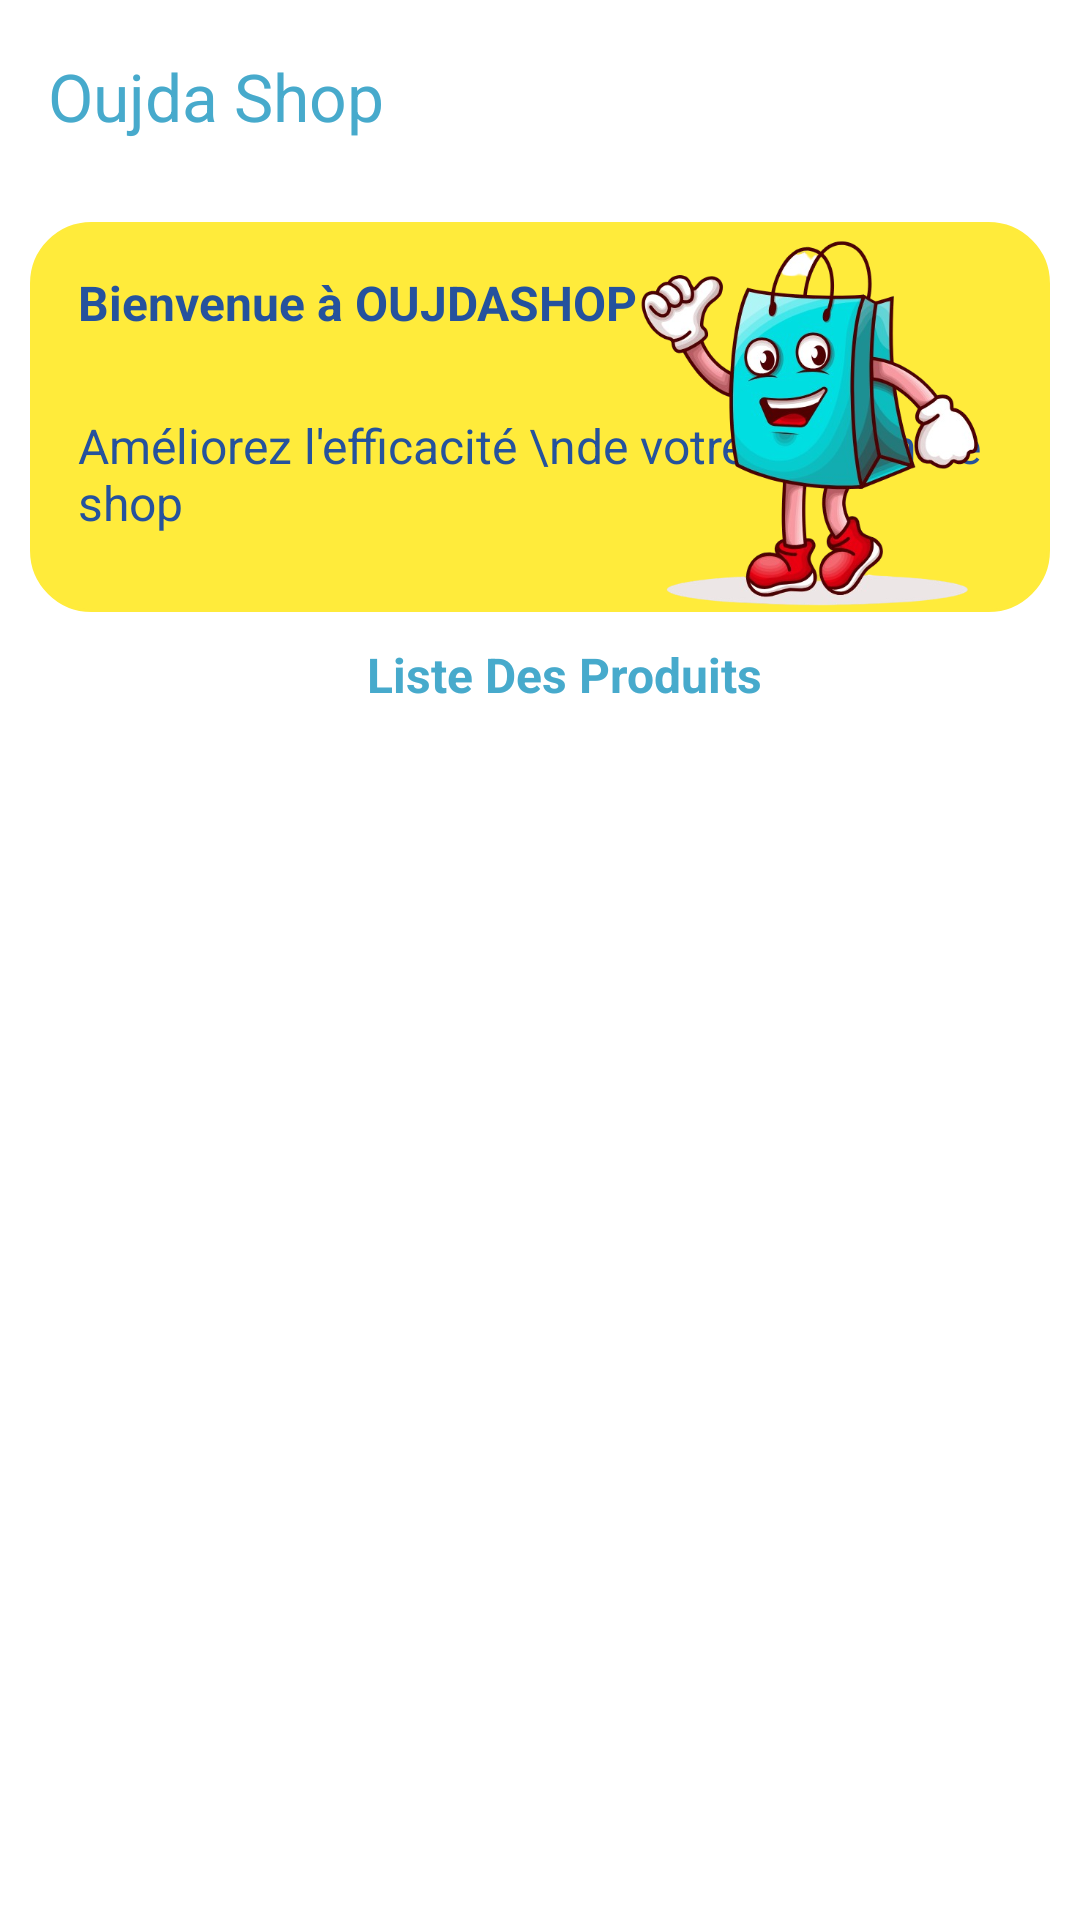

Here is an Android app screen rendered from its layout file. Give the layout XML and the strings, colors and styles it references.
<!-- AndroidManifest.xml: application theme Theme.OujdaShopProject -->
<!-- res/layout/activity_product.xml -->
<?xml version="1.0" encoding="utf-8"?>
<LinearLayout xmlns:android="http://schemas.android.com/apk/res/android"
    xmlns:app="http://schemas.android.com/apk/res-auto"
    xmlns:tools="http://schemas.android.com/tools"
    android:id="@+id/main"
    android:background="@color/white"
    android:layout_width="match_parent"
    android:layout_height="match_parent"
    android:orientation="vertical"
    tools:context=".ProductActivity">

    <androidx.appcompat.widget.Toolbar
        android:id="@+id/toolbar"
        app:title="Oujda Shop"
        app:titleTextColor="@color/blue_dark"
        android:layout_width="match_parent"
        android:layout_height="?attr/actionBarSize"
        android:background="@color/white"
        />

    <androidx.constraintlayout.widget.ConstraintLayout
        android:layout_width="match_parent"
        android:layout_height="130dp"
        android:layout_margin="10dp"
        android:background="@drawable/banner_background"
        android:backgroundTint="@color/jaune">

        <TextView
            android:id="@+id/textView20"
            android:layout_width="wrap_content"
            android:layout_height="wrap_content"
            android:layout_marginStart="16dp"
            android:layout_marginTop="16dp"
            android:text="Bienvenue à OUJDASHOP"
            android:textColor="@color/blue"
            android:textSize="16sp"
            android:textStyle="bold"
            app:layout_constraintStart_toStartOf="parent"
            app:layout_constraintTop_toTopOf="parent" />

        <TextView
            android:id="@+id/textView21"
            android:layout_width="wrap_content"
            android:layout_height="wrap_content"
            android:text="Améliorez l'efficacité \nde votre gestion de shop"
            android:textColor="@color/blue"
            android:textSize="16sp"
            app:layout_constraintBottom_toBottomOf="parent"
            app:layout_constraintStart_toStartOf="@+id/textView20"
            app:layout_constraintTop_toBottomOf="@+id/textView20" />

        <ImageView
            android:id="@+id/imageView3"
            android:layout_width="147dp"
            android:layout_height="122dp"
            android:layout_marginTop="4dp"
            android:layout_marginEnd="8dp"
            android:src="@mipmap/common"
            app:layout_constraintBottom_toBottomOf="parent"
            app:layout_constraintEnd_toEndOf="parent"
            app:layout_constraintTop_toTopOf="parent" />
    </androidx.constraintlayout.widget.ConstraintLayout>

    <LinearLayout
        android:layout_width="match_parent"
        android:layout_height="wrap_content"
        android:orientation="horizontal">

        <TextView

            android:id="@+id/TextV1"
            android:layout_width="0dp"
            android:layout_height="wrap_content"
            android:layout_marginStart="16dp"
            android:layout_weight="1"
            android:gravity="center"
            android:drawablePadding="6dp"
            android:text="Liste Des Produits"
            android:textColor="@color/blue_dark"
            android:textSize="16sp"
            android:textStyle="bold" />
    </LinearLayout>

    <ListView
        android:id="@+id/listViewProducts"
        android:layout_width="match_parent"
        android:layout_height="match_parent"
        android:layout_marginTop="16dp"
        android:layout_marginStart="15dp"
        android:layout_marginEnd="15dp"
        android:dividerHeight="10dp"
        android:divider="@android:color/white"
        android:layout_marginBottom="16dp"
        />

</LinearLayout>
<!-- resources referenced by this layout -->
<resources>
  <color name="blue">#25529D</color>
  <color name="blue_dark">#47AACC</color>
  <color name="jaune">#FFEB3B</color>
  <color name="white">#FFFFFFFF</color>
  <!-- drawable banner_background (drawable) -->
  <?xml version="1.0" encoding="utf-8"?>
  <selector xmlns:android="http://schemas.android.com/apk/res/android">
     <item>
         <shape android:shape="rectangle">
             <corners android:radius="20dp"/>
             <stroke android:color="@color/jaune" android:width="1dp"/>
         </shape>
     </item>
  </selector>
  <!-- mipmap common: png bitmap (mipmap-hdpi, 227734 bytes) -->
  <style name="Theme.OujdaShopProject" parent="Base.Theme.OujdaShopProject" />
  <style name="Base.Theme.OujdaShopProject" parent="Theme.Material3.DayNight.NoActionBar">
          
          
      </style>
</resources>
